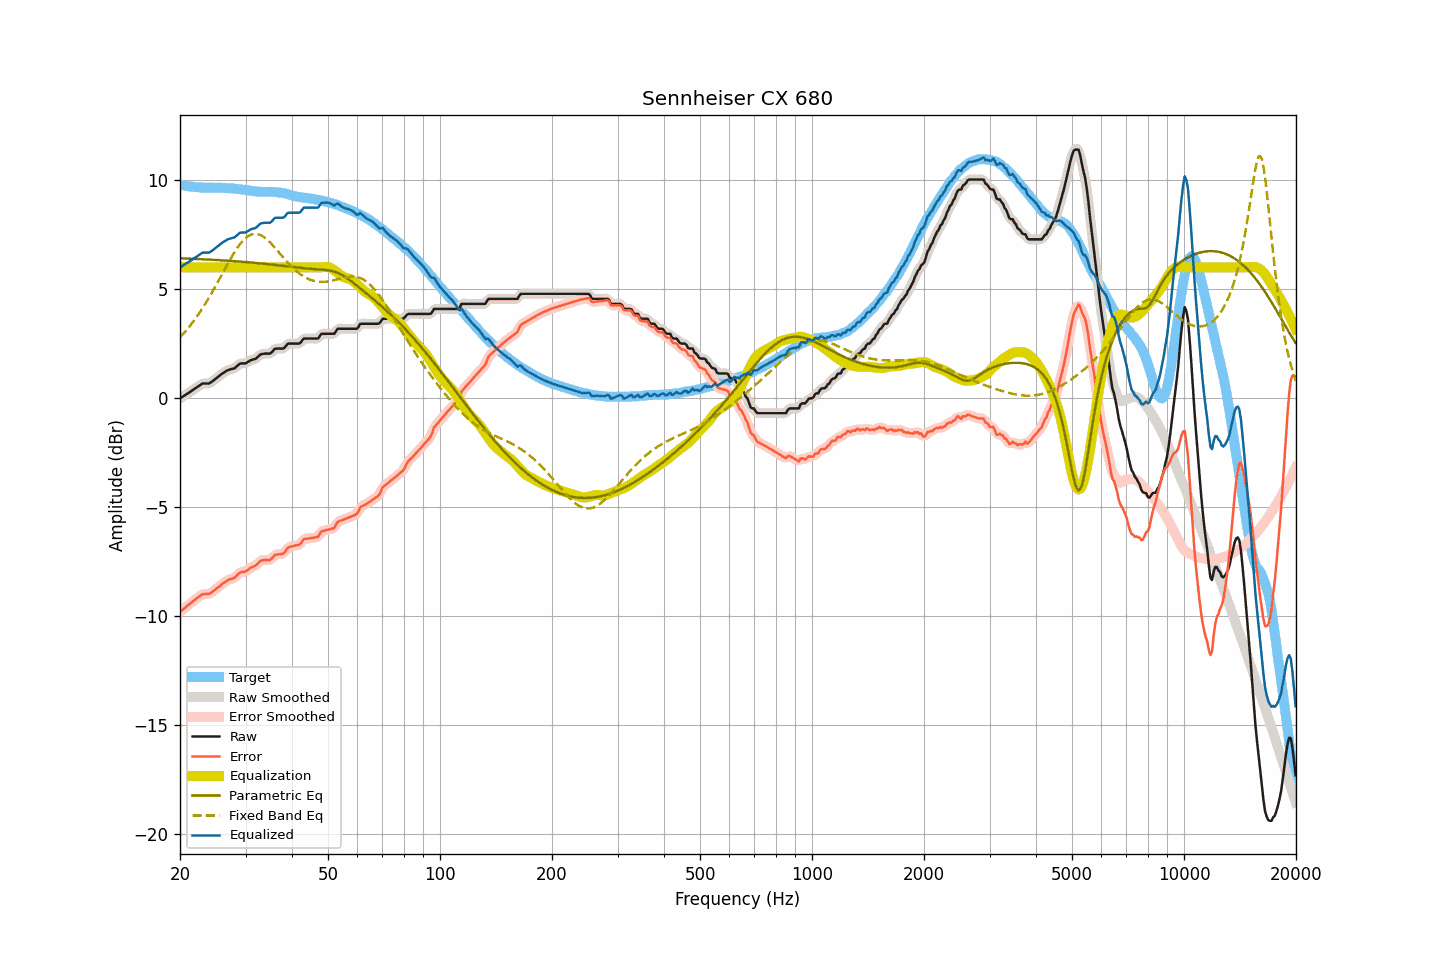

The table this chart was drawn from, first rows:
frequency, raw, smoothed, error, error_smoothed, equalization, parametric_eq, fixed_band_eq, equalized_raw, equalized_smoothed, target
20.00, -0.01, -0.01, -9.80, -9.80, 6.00, 6.41, 2.79, 5.99, 5.99, 9.79
20.20, 0.04, 0.04, -9.73, -9.73, 6.00, 6.41, 2.87, 6.04, 6.04, 9.77
20.40, 0.08, 0.09, -9.68, -9.67, 6.00, 6.41, 2.95, 6.08, 6.09, 9.76
20.61, 0.13, 0.13, -9.62, -9.61, 6.00, 6.41, 3.03, 6.13, 6.13, 9.75
20.81, 0.18, 0.18, -9.54, -9.55, 6.00, 6.40, 3.12, 6.18, 6.18, 9.73
21.02, 0.22, 0.23, -9.49, -9.49, 6.00, 6.40, 3.21, 6.22, 6.23, 9.72
21.23, 0.27, 0.27, -9.43, -9.43, 6.00, 6.40, 3.30, 6.27, 6.27, 9.71
21.44, 0.32, 0.32, -9.37, -9.37, 6.00, 6.39, 3.39, 6.32, 6.32, 9.70
21.66, 0.37, 0.37, -9.31, -9.31, 6.00, 6.39, 3.49, 6.37, 6.37, 9.69
21.87, 0.42, 0.42, -9.26, -9.26, 6.00, 6.39, 3.59, 6.42, 6.42, 9.68
22.09, 0.47, 0.47, -9.20, -9.20, 6.00, 6.38, 3.69, 6.47, 6.47, 9.67
22.31, 0.52, 0.52, -9.15, -9.15, 6.00, 6.38, 3.80, 6.52, 6.52, 9.67
22.54, 0.57, 0.58, -9.09, -9.09, 6.00, 6.38, 3.90, 6.57, 6.58, 9.66
22.76, 0.62, 0.63, -9.04, -9.03, 6.00, 6.37, 4.02, 6.62, 6.63, 9.66
22.99, 0.67, 0.66, -8.99, -9.00, 6.00, 6.37, 4.13, 6.67, 6.66, 9.66
23.22, 0.67, 0.68, -8.98, -8.98, 6.00, 6.37, 4.24, 6.67, 6.68, 9.66
23.45, 0.67, 0.67, -8.98, -8.98, 6.00, 6.36, 4.36, 6.67, 6.67, 9.66
23.69, 0.67, 0.67, -8.98, -8.98, 6.00, 6.36, 4.48, 6.67, 6.67, 9.66
23.92, 0.67, 0.68, -8.98, -8.97, 6.00, 6.36, 4.61, 6.67, 6.68, 9.65
24.16, 0.71, 0.71, -8.94, -8.94, 6.00, 6.35, 4.73, 6.71, 6.71, 9.65
24.40, 0.76, 0.76, -8.89, -8.89, 6.00, 6.35, 4.86, 6.76, 6.76, 9.65
24.65, 0.82, 0.82, -8.83, -8.83, 6.00, 6.34, 4.99, 6.82, 6.82, 9.65
24.89, 0.88, 0.88, -8.76, -8.77, 6.00, 6.34, 5.12, 6.88, 6.88, 9.65
25.14, 0.93, 0.94, -8.71, -8.71, 6.00, 6.33, 5.26, 6.93, 6.94, 9.65
25.39, 0.99, 1.00, -8.66, -8.65, 6.00, 6.33, 5.39, 6.99, 7.00, 9.65
25.65, 1.05, 1.05, -8.60, -8.59, 6.00, 6.33, 5.53, 7.05, 7.05, 9.65
25.91, 1.11, 1.11, -8.53, -8.53, 6.00, 6.32, 5.66, 7.11, 7.11, 9.64
26.16, 1.16, 1.16, -8.47, -8.48, 6.00, 6.32, 5.80, 7.16, 7.16, 9.64
26.43, 1.20, 1.21, -8.43, -8.42, 6.00, 6.31, 5.93, 7.20, 7.21, 9.64
26.69, 1.25, 1.25, -8.38, -8.38, 6.00, 6.31, 6.07, 7.25, 7.25, 9.63
26.96, 1.29, 1.29, -8.33, -8.34, 6.00, 6.30, 6.20, 7.29, 7.29, 9.62
27.23, 1.31, 1.32, -8.31, -8.31, 6.00, 6.30, 6.33, 7.31, 7.32, 9.62
27.50, 1.33, 1.33, -8.28, -8.29, 6.00, 6.29, 6.46, 7.33, 7.33, 9.62
27.77, 1.35, 1.35, -8.26, -8.26, 6.00, 6.29, 6.58, 7.35, 7.35, 9.62
28.05, 1.37, 1.39, -8.23, -8.22, 6.00, 6.28, 6.71, 7.37, 7.39, 9.60
28.33, 1.44, 1.44, -8.16, -8.16, 6.00, 6.28, 6.82, 7.44, 7.44, 9.60
28.62, 1.50, 1.51, -8.08, -8.08, 6.00, 6.27, 6.93, 7.50, 7.51, 9.59
28.90, 1.57, 1.56, -8.01, -8.02, 6.00, 6.26, 7.03, 7.57, 7.56, 9.58
29.19, 1.59, 1.59, -7.98, -7.98, 6.00, 6.26, 7.13, 7.59, 7.59, 9.57
29.48, 1.59, 1.60, -7.96, -7.97, 6.00, 6.25, 7.21, 7.59, 7.60, 9.56
29.78, 1.59, 1.60, -7.96, -7.95, 6.00, 6.25, 7.29, 7.59, 7.60, 9.56
30.08, 1.60, 1.61, -7.94, -7.93, 6.00, 6.24, 7.35, 7.60, 7.61, 9.54
30.38, 1.65, 1.65, -7.88, -7.88, 6.00, 6.23, 7.41, 7.65, 7.65, 9.53
30.68, 1.69, 1.69, -7.83, -7.83, 6.00, 6.23, 7.46, 7.69, 7.69, 9.53
30.99, 1.74, 1.74, -7.77, -7.78, 6.00, 6.22, 7.50, 7.74, 7.74, 9.51
31.30, 1.76, 1.76, -7.73, -7.74, 6.00, 6.22, 7.52, 7.76, 7.76, 9.50
31.61, 1.78, 1.78, -7.71, -7.71, 6.00, 6.21, 7.53, 7.78, 7.78, 9.49
31.93, 1.80, 1.81, -7.68, -7.67, 6.00, 6.20, 7.53, 7.80, 7.81, 9.48
32.24, 1.86, 1.87, -7.61, -7.61, 6.00, 6.19, 7.53, 7.86, 7.87, 9.48
32.57, 1.93, 1.93, -7.54, -7.54, 6.00, 6.19, 7.51, 7.93, 7.93, 9.47
32.89, 2.00, 1.99, -7.46, -7.48, 6.00, 6.18, 7.48, 8.00, 7.99, 9.47
33.22, 2.02, 2.02, -7.44, -7.44, 6.00, 6.17, 7.44, 8.02, 8.02, 9.46
33.55, 2.03, 2.04, -7.42, -7.42, 6.00, 6.17, 7.40, 8.03, 8.04, 9.46
33.89, 2.04, 2.04, -7.42, -7.42, 6.00, 6.16, 7.34, 8.04, 8.04, 9.46
34.23, 2.04, 2.04, -7.41, -7.42, 6.00, 6.15, 7.28, 8.04, 8.04, 9.46
34.57, 2.04, 2.04, -7.42, -7.42, 6.00, 6.14, 7.21, 8.04, 8.04, 9.46
34.92, 2.04, 2.06, -7.42, -7.40, 6.00, 6.13, 7.14, 8.04, 8.06, 9.47
35.27, 2.10, 2.11, -7.36, -7.35, 6.00, 6.13, 7.07, 8.10, 8.11, 9.46
35.62, 2.18, 2.18, -7.27, -7.28, 6.00, 6.12, 6.99, 8.18, 8.18, 9.45
35.97, 2.26, 2.24, -7.18, -7.21, 6.00, 6.11, 6.90, 8.26, 8.24, 9.45
... 635 more rows
